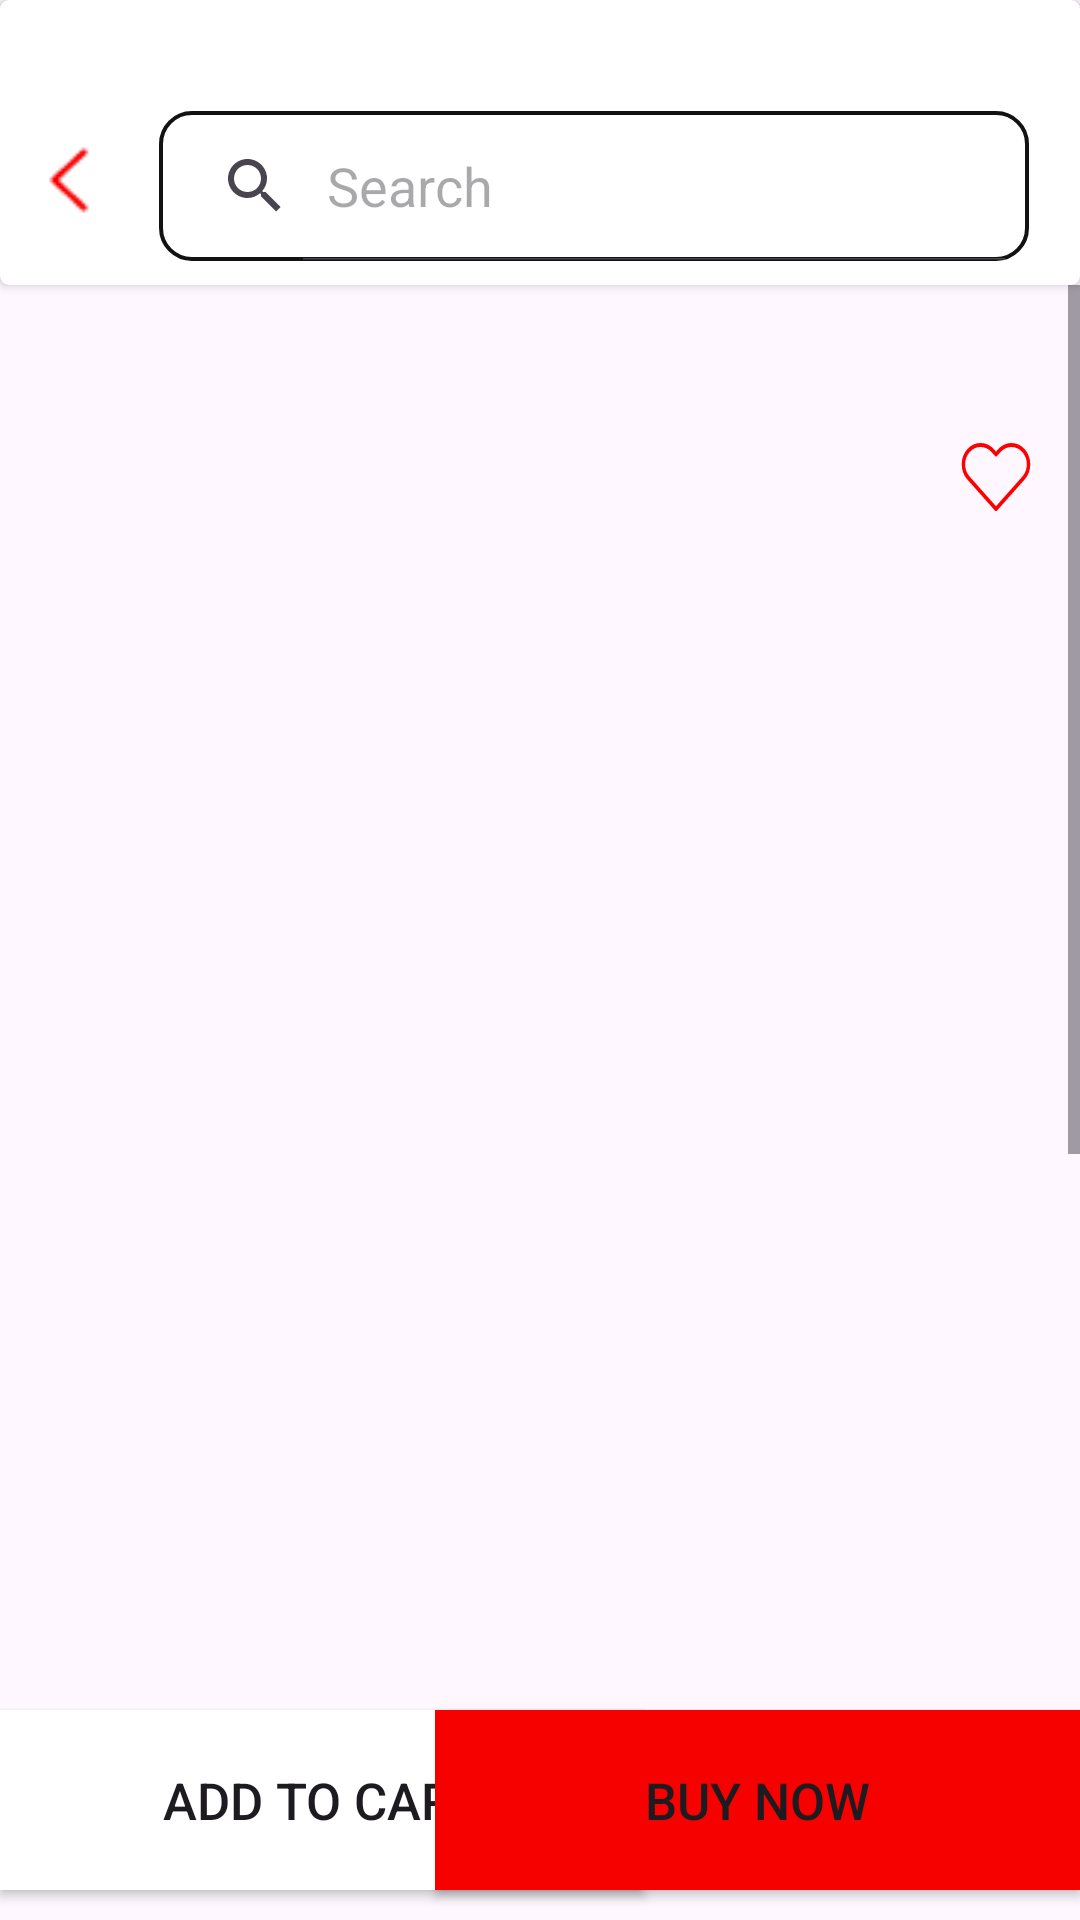

Write the Android layout XML for this screen, with the resource values it uses.
<!-- AndroidManifest.xml: application theme Theme.PrintIt -->
<!-- res/layout/activity_single_product.xml -->
<?xml version="1.0" encoding="utf-8"?>
<androidx.constraintlayout.widget.ConstraintLayout xmlns:android="http://schemas.android.com/apk/res/android"
    xmlns:app="http://schemas.android.com/apk/res-auto"
    xmlns:tools="http://schemas.android.com/tools"
    android:id="@+id/main"
    android:layout_width="match_parent"
    android:layout_height="match_parent"
    tools:context=".singleProductActivity">

    <androidx.cardview.widget.CardView
        android:layout_width="match_parent"
        android:id="@+id/card"
        android:layout_height="95dp"
        android:elevation="25dp"
        android:outlineSpotShadowColor="@color/black"
        app:cardCornerRadius="3dp"
        app:layout_constraintEnd_toEndOf="parent"
        app:layout_constraintStart_toStartOf="parent"
        app:layout_constraintTop_toTopOf="parent">

        <LinearLayout
            android:layout_width="match_parent"
            android:layout_height="match_parent"
            android:orientation="horizontal"
            android:layout_marginTop="25dp"
            android:layout_marginStart="3dp">

            <ImageView
                android:layout_width="40dp"
                android:id="@+id/arrowBack"
                android:layout_height="40dp"
                android:layout_gravity="center_vertical"
                android:src="@drawable/arrowback"/>

            <SearchView
                android:layout_width="290dp"
                android:layout_height="50dp"
                android:layout_marginStart="10dp"
                android:layout_marginTop="12dp"
                android:background="@drawable/serachviewbkd1"
                android:iconifiedByDefault="false"
                android:queryHint="Search"
                app:layout_constraintEnd_toEndOf="parent">

            </SearchView>
            <ImageView
                android:layout_width="30dp"
                android:layout_height="40dp"
                android:id="@+id/gotocart"
                android:layout_marginStart="30dp"
                android:layout_gravity="center_vertical"
                android:src="@drawable/bookingcart"/>
        </LinearLayout>

    </androidx.cardview.widget.CardView>
    <ScrollView
        android:layout_width="match_parent"
        android:layout_height="0dp"
        app:layout_constraintStart_toStartOf="parent"
        app:layout_constraintEnd_toEndOf="parent"
        app:layout_constraintTop_toBottomOf="@id/card"
        app:layout_constraintBottom_toTopOf="@id/addCart">

        <androidx.constraintlayout.widget.ConstraintLayout
            android:layout_width="match_parent"
            android:layout_height="match_parent"
            android:orientation="vertical">

            <androidx.appcompat.widget.AppCompatImageView
                android:layout_width="match_parent"
                android:layout_height="600dp"
                android:src="@drawable/poster1"
                android:id="@+id/singleImage"
                app:layout_constraintEnd_toEndOf="parent"
                app:layout_constraintHorizontal_bias="0.0"
                app:layout_constraintStart_toStartOf="parent"
                app:layout_constraintTop_toTopOf="parent" />

            <ImageView
                android:id="@+id/wish"
                android:layout_width="wrap_content"
                android:layout_height="wrap_content"
                android:layout_marginTop="52dp"
                android:layout_marginEnd="16dp"
                android:layout_weight="1"
                app:layout_constraintEnd_toEndOf="parent"
                app:layout_constraintTop_toTopOf="parent"
                app:srcCompat="@drawable/heart1" />

            <ImageView
                android:id="@+id/share"
                android:layout_width="23dp"
                android:layout_height="23dp"
                android:layout_marginTop="12dp"
                app:layout_constraintEnd_toEndOf="@+id/wish"
                app:layout_constraintHorizontal_bias="0.0"
                app:layout_constraintStart_toStartOf="@+id/wish"
                app:layout_constraintTop_toBottomOf="@+id/wish"
                app:srcCompat="@drawable/share" />

            <LinearLayout
                android:layout_width="match_parent"
                android:layout_height="match_parent"
                android:orientation="vertical"
                app:layout_constraintBottom_toBottomOf="parent"
                app:layout_constraintEnd_toEndOf="parent"
                app:layout_constraintStart_toStartOf="parent"
                app:layout_constraintTop_toBottomOf="@id/singleImage">

                <TextView
                    android:layout_width="match_parent"
                    android:layout_height="match_parent"
                    android:id="@+id/des"
                    android:layout_marginStart="5dp"
                    android:singleLine="false"
                    android:text="This is  black and yellow theme poster for business webinars but you can customise \n it as per your need."
                    android:textSize="18dp" />

                <RatingBar
                    android:id="@+id/ratingBar"
                    android:layout_marginTop="10dp"
                    android:layout_width="wrap_content"
                    android:layout_height="42dp"
                    android:layout_weight="1" />

                <LinearLayout
                    android:layout_width="match_parent"
                    android:layout_height="wrap_content"
                    android:orientation="horizontal"
                    android:layout_marginTop="10dp">
                    
                    <TextView
                        android:id="@+id/discount_percent_text"
                        android:layout_width="wrap_content"
                        android:layout_height="wrap_content"
                        android:textColor="#419145"
                        android:text="20%off"
                        android:textSize="30sp"
                        android:layout_margin="4dp"
                        android:textStyle="bold"/>

                    
                    <TextView
                        android:id="@+id/original_price_text"
                        android:layout_width="wrap_content"
                        android:layout_height="wrap_content"
                        android:text="70"
                        android:background="@drawable/strikethrough"
                        android:textStyle="bold"
                        android:textColor="@color/black"
                        android:layout_margin="5dp"
                        android:textSize="30sp"/>

                    
                    <TextView
                        android:id="@+id/current_price_text"
                        android:layout_width="wrap_content"
                        android:layout_height="wrap_content"
                        android:text=" ₹56"
                        android:textStyle="bold"
                        android:textSize="30sp"
                        android:layout_margin="5dp"/>

                </LinearLayout>

            </LinearLayout>


        </androidx.constraintlayout.widget.ConstraintLayout>


    </ScrollView>

    <androidx.appcompat.widget.AppCompatButton
        android:id="@+id/addCart"
        android:layout_width="215dp"
        android:layout_height="60dp"
        android:background="#ffff"
        android:layout_marginBottom="10dp"
        android:text="Add to cart"
        android:textSize="17sp"
        app:layout_constraintStart_toStartOf="parent"
        app:layout_constraintBottom_toBottomOf="parent"
        />

    <androidx.appcompat.widget.AppCompatButton
        android:id="@+id/buyNow"
        android:layout_width="215dp"
        android:layout_height="60dp"
        android:background="#F70000"
        android:layout_marginBottom="10dp"
        android:text="Buy Now"
        android:textSize="17sp"
        app:layout_constraintBottom_toBottomOf="parent"
        app:layout_constraintEnd_toEndOf="parent" />

</androidx.constraintlayout.widget.ConstraintLayout>
<!-- resources referenced by this layout -->
<resources>
  <!-- drawable arrowback: png bitmap (drawable, 313 bytes) -->
  <!-- drawable bookingcart: png bitmap (drawable, 338 bytes) -->
  <!-- drawable heart1 (drawable) -->
  <vector xmlns:android="http://schemas.android.com/apk/res/android" xmlns:aapt="http://schemas.android.com/aapt"
      android:viewportWidth="21"
      android:viewportHeight="18"
      android:width="24dp"
      android:height="24dp">
      <path
          android:pathData="M18.5349 2.41452C18.0707 1.96607 17.5195 1.61034 16.9128 1.36763C16.3061 1.12492 15.6558 1 14.9991 1C14.3424 1 13.6921 1.12492 13.0854 1.36763C12.4787 1.61034 11.9275 1.96607 11.4633 2.41452L10.4998 3.34476L9.53626 2.41452C8.5985 1.50912 7.32662 1.00047 6.00043 1.00047C4.67423 1.00047 3.40235 1.50912 2.46459 2.41452C1.52683 3.31992 1 4.5479 1 5.82833C1 7.10875 1.52683 8.33674 2.46459 9.24214L3.42808 10.1724L10.4998 17L17.5714 10.1724L18.5349 9.24214C18.9994 8.79391 19.3678 8.26171 19.6192 7.67596C19.8706 7.0902 20 6.46237 20 5.82833C20 5.19428 19.8706 4.56645 19.6192 3.9807C19.3678 3.39494 18.9994 2.86275 18.5349 2.41452V2.41452Z"
          android:strokeColor="#FF0000"
      android:strokeWidth="1"
      android:strokeLineCap="round"
      android:strokeLineJoin="round" />
  </vector>
  <!-- drawable serachviewbkd1 (drawable) -->
  <?xml version="1.0" encoding="utf-8"?>
  <shape xmlns:android="http://schemas.android.com/apk/res/android">
      <stroke android:color="#131111" android:width="1.30dp"></stroke>
      <corners android:radius="10.40dp"></corners>
  </shape>
  <!-- drawable strikethrough (drawable) -->
  <?xml version="1.0" encoding="utf-8"?>
  <selector xmlns:android="http://schemas.android.com/apk/res/android">
      <item android:state_pressed="false">
          <shape android:shape="line">
              <stroke android:width="3dp" android:color="@android:color/black"/>
          </shape>
      </item>
  </selector>
  <style name="Theme.PrintIt" parent="Base.Theme.PrintIt" />
  <style name="Base.Theme.PrintIt" parent="Theme.Material3.DayNight.NoActionBar">
          
          <item name="colorPrimary">#F70000</item>
      </style>
  <!-- not gathered from this repository: default colours our renderer supplied (Android Studio template values) -->
  <color name="black">#FF000000</color>
</resources>
